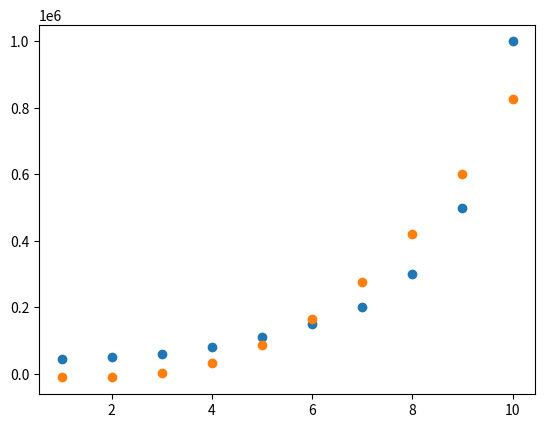
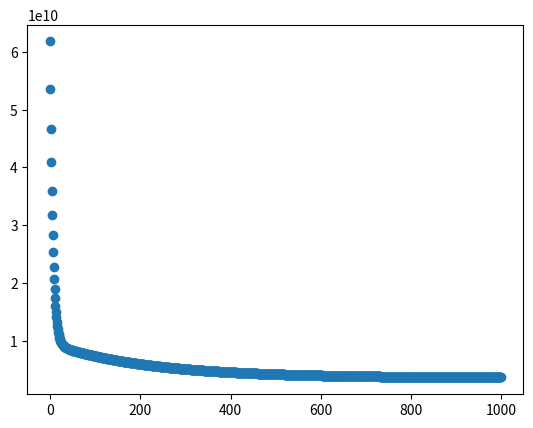

These figures' Python source, in order:
import pandas as pd
import numpy as np
import matplotlib.pyplot as plt

def hypothesis(X, gradient):
    value = np.sum((gradient * X), axis=1)

    return value

def cost(X, y, gradient):
    h = hypothesis(X, gradient)
    return sum((h-y) ** 2)  / (2 * m)

def gradient_descent(X, y, gradient, learning_rate, n_epochs):
    cost_history = []

    for i in range(n_epochs):
        predictions = X.dot(gradient)

        # loss
        errors = (predictions - y)
        gradient = gradient - (learning_rate / m) * X.T.dot(errors)

        cost_history.append(cost(X, y, gradient))

    return cost_history, gradient

# create data
x_train = np.array([1, 2, 3, 4, 5, 6, 7, 8, 9, 10])
y_train = np.array([45000, 50000, 60000, 80000, 110000, 150000, 200000, 300000, 500000, 1000000])
X = pd.DataFrame(x_train, columns=['Level'])

X['Level1'] = X['Level'] ** 2
X['Level2'] = X['Level'] ** 3
X.head()

# rescale/normalize data
X = X/X.max()
m = len(X)
gradient = np.zeros(len(X.columns))

n_epochs = 1000
learning_rate = 0.1
J, gradient = gradient_descent(X, y_train, gradient, learning_rate, n_epochs)
y_hat = hypothesis(X, gradient)

# final 
plt.figure()
plt.scatter(x=x_train, y=y_train)           
plt.scatter(x=x_train, y=y_hat)
plt.show()

plt.figure()
plt.scatter(x=list(range(0, n_epochs)), y=J)
plt.show()




